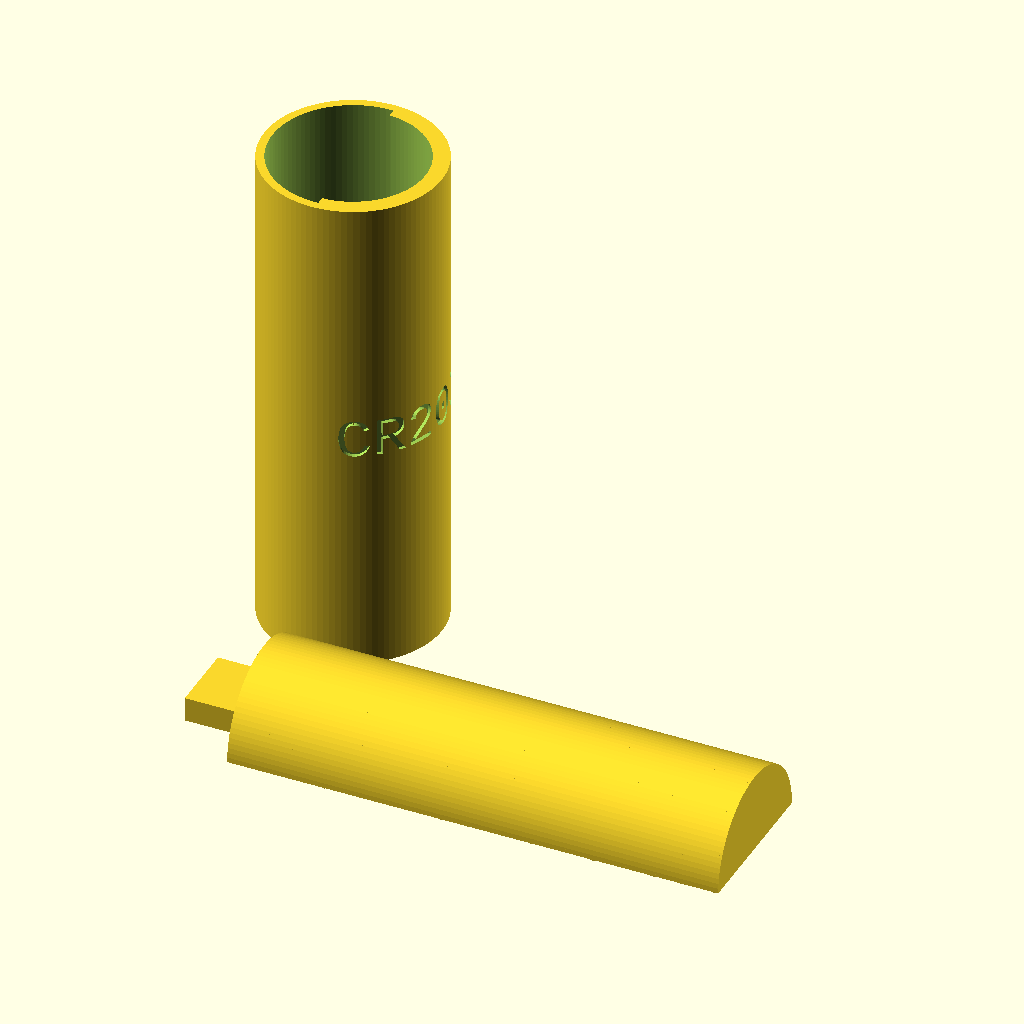
Cell 1: rendered with the file's own defaults.
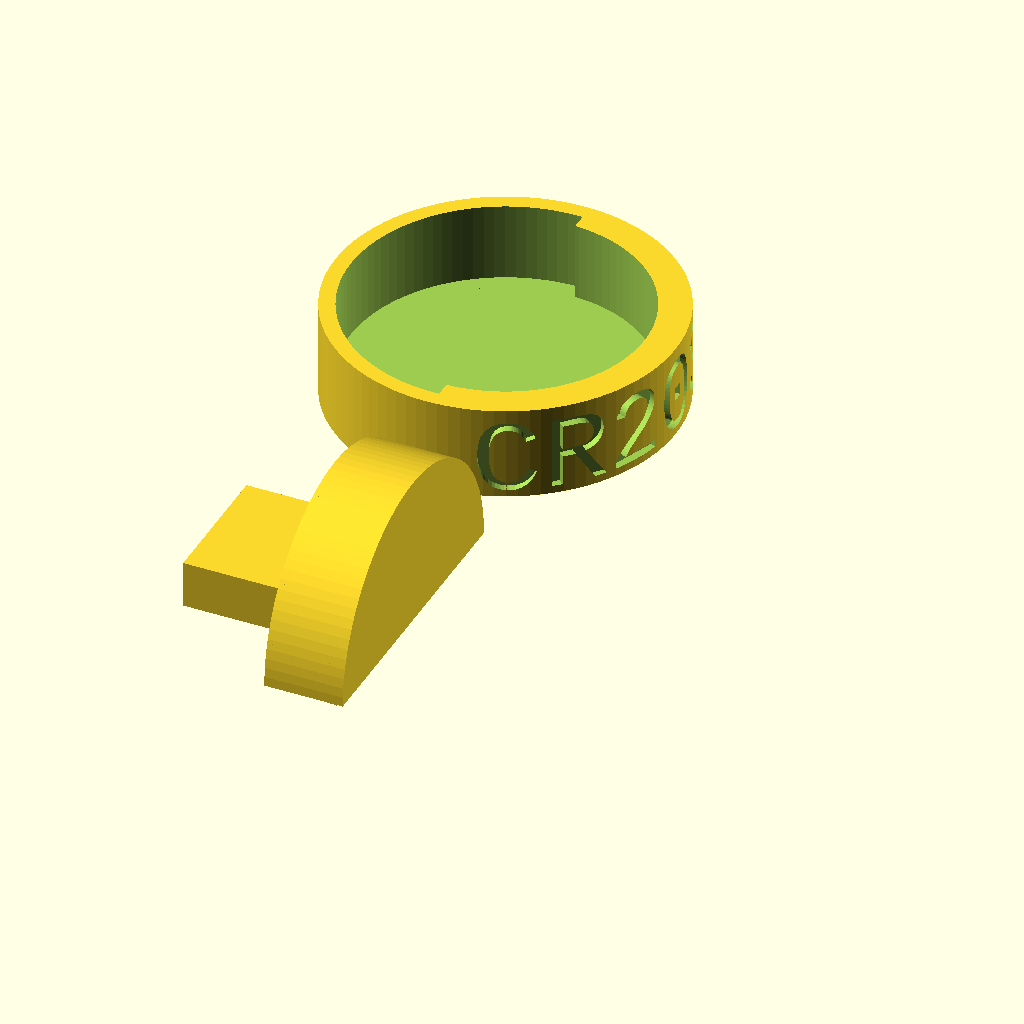
Cell 2: the same model with Tray_items = 1.
The same orthographic view direction (rotation 55°, 0°, 25°; colour scheme Cornfield) for every cell, with the view re-fitted per cell, so scale and position can differ between cells.
OpenSCAD source file button_battery_cylinder.scad:
/*
    Parametric CRxxxx coin battery storage cylinder
    https://www.thingiverse.com/thing:xxxxxx
    
    remixed from design by Oliver Retzlaff @Oretz (https://www.thingiverse.com/thing:5193535)
    remixed from design by Marcin Laber @mlask (https://www.thingiverse.com/thing:5201315)
*/

// use <text_on.scad>

model = 2032; // [1254: LR44, 927: CR927, 1025: CR1025, 1130: CR1130, 1216: CR1216, 1220: CR1220, 1225: CR1225, 1616: CR1616, 1620: CR1620, 1632: CR1632, 2012: CR2012, 2016: CR2016, 2020: CR2020, 2025: CR2025, 2032: CR2032, 2040: CR2040, 2320: CR2320, 2325: CR2325, 2330: CR2330, 2335: BR2335, 2354: CR2354, 2412: CR2412, 2430: CR2430, 2450: CR2450, 2477: CR2477, 3032: CR3032]

// default 16
Tray_items = 16; // [1:1:30]

Cover_font_size = 6; // [1:1:10]
Tray_font_size = 2; // [1:1:7]

Render_tray = true;
Render_cover = true;

/* [Additional configuration] */

// Tray/Cover wall width (a multiple of the nozzle size)
Wall_width = 1.2;

// battery spacer width
Spacer_width = 0.8;

// additional mm between Tray and Cover
Cover_tolerance = 0.2;

if (model == 1254) { container("LR44"); }
else if (model == 2335) { container("BR2335"); }
else { container(str("CR",model)); }

// Process
module container(model_str)
{
  Cover_text = model_str;
  Tray_text = model_str;
	
	Cell_diameter = round(model/100);
	Cell_width = (model % 100);

  H = Cell_width / 10; // in mm
	D = Cell_diameter + 0.8; // tolerance 0.8mm
  SW = Spacer_width > Wall_width ? Wall_width : Spacer_width; // spacer width cannot exceed wall width    
  CW = H + SW + 0.4; // cell compartment width;
   
  Tray_X = (Tray_items * CW) + (Wall_width * 2) - SW;
  Tray_D = D + (Wall_width * 2); // Tray diameter - cell diameter + two walls
  
  Cover_X = Tray_X + Wall_width;
  Cover_D = Tray_D + (Wall_width * 2) + (Cover_tolerance * 2); // Cover diameter
  
  Cover_Din = Tray_D + (Cover_tolerance * 2); // Inside diameter of cover
	
  e = 0.02;
	$fn = 100;
 
	if (Render_tray) {
		translate([0, -Cover_D - 2, 0]) rotate([0,90,0]) difference () {
			difference () {
				union() {
					difference () { // Create tray as hollow cylinder
						cylinder(h=Tray_X, d=Tray_D); 
						translate([0,0,Wall_width]) cylinder(h=Tray_X-Wall_width*2,d=Tray_D-Wall_width*2);
					}
					for (i = [0 : Tray_items]) {
						translate([0,0,(i*CW)+(Wall_width-SW)]){
							cylinder(h=SW,d=Tray_D);
						}
					}
				}
				translate([0, -Tray_D/2, -e])cube([Tray_D,Tray_D, Tray_X+2*e]); // Slice off half of cylinder
			}
			// translate first to place text correctly,the X adjustment is crude
			translate([-Wall_width*4-0.01*(Tray_font_size)*Cell_diameter,0,Tray_X]) text_on_cube(t=Tray_text, face="bottom",cube_size=Tray_X*2-0.4, size=Tray_font_size, extrusion_height=Wall_width/2, rotate=270); 
		}
		translate([-D/2+Wall_width, -D/4-Cover_D-2, 0]) cube([D/2,D/2,Wall_width*3]); // Add (crude) handle
	}
	    
	if (Render_cover) {
		difference () {
			difference () {
				difference () {
					cylinder(h=Cover_X, d=Cover_D);
					translate([0,0,Wall_width]) cylinder(h=Cover_X, d=D+Cover_tolerance*2);
				}
				difference () {
					translate([0,0,Wall_width]) cylinder(h=Cover_X+Wall_width*2, d=Cover_Din);
					translate([Cover_tolerance*2, -Cover_D/2, 0]) cube([Cover_D,Cover_D, Cover_X+Wall_width*3+2*e]);
				}
			}
			// Add text, rotate it to thickest part of cover
			rotate([0,0,90]) text_on_cylinder(t=Cover_text,r=Cover_D/2-Wall_width/4,h=Cover_X, extrusion_height=Wall_width/2,size=Cover_font_size);
		}
	}
}

/* 
Everything from here on down is a copy of the text_on library from https://github.com/brodykenrick/text_on_OpenSCAD

See this link for licensing information and updates.

To use a different version of this library, cut everything from here to the bottom, and add approriate "use" statement at top of file.
*/

/*  text on ....
    This is a rework of version 3 of write.scad to use the new OpenSCAD internal text() primitive.
    All credit to Harlan Martin (harlan@sutlog.com) for his great effort on the original.
    Great thanks to t-paul (and the OpenSCAD dev team) on adding the new text() primitive.
*/


/*
The arguments to be provided for each function are explictly in the modules.

All modules take close to all the arguments to text() [Not all features are supported in all text_on_object() modules though -- try them out warnings will be given if it is not supported]

text() params:
t
size
spacing
font
direction -- ltr, ttb, btt or rtl
language
script
halign -- left, right or center
valign -- baseline, bottom, top or center

All modules also take the additional arguments:
extrusion_height = depth of the letter, i.e. how far it sits proud
rotate
center //center the text at the location it is being written (NOT that the object is centered)

ALL faux-objects that the text is applied to have center=true
TODO: object_center=true/false (already done for cylinder)

The above arguemnts can be seen in text_extrude() as all modules call that module evetually (often multiple times).

locn_vector -- Where the faux-object has been translated to. TODO: Rename object to translate_vector?

Additional arguments for text_on_cube():

Additional arguments for text_on_cylinder():

Additional arguments for text_on_circle():

Additional arguments for text_on_sphere():


*/

// These control the default values for text_extrude(), text_on_sphere(), text_on_cube(), text_on_cylinder(), text_on_circle()
// if the arguments are not included in the call to the module.

// Defaults
// Defaults for all modules
default_t = "text_on";
default_size = 4; // TODO - Can we make this 10?? To match internal size? There is an underlying value in text() -- This masks that.
default_font = "Liberation Mono";
default_spacing = 1; // Spacing between characters. There is an underlying value in text() -- This masks that. We try and match it here.
default_rotate = 0; // text rotation (clockwise)
default_center = true; //Text-centering
default_scale = [1,1,1];
default_extrusion_height = 2; //mm letter extrusion height
default_buffer_width = 0; //mm of buffer (thickening in all directions) to add to each letter

//Defaults for Cube
default_cube_face = "front"; // default face (top,bottom,left,right,back,front)
default_sphere_rounded = false; // default for rounded letters on text_on_sphere
default_cube_updown = 0; // mm up (-down) from center on face of cube
default_cube_rightleft = 0; // mm right(-left) from center on face of cube

//Defaults for Sphere
default_sphere_northsouth = 0;
default_sphere_eastwest = 0;
default_sphere_spin = 0; // TODO:Different to rotate? or up/down. Better name?

//Defaults for Cylinder (including circle as it is on top/bottom)
default_circle_middle = 0; // (mm toward middle of circle)
default_circle_ccw = false; // write on top or bottom in a ccw direction
default_circle_eastwest = 0;
default_cylinder_face = "side";
default_cylinder_updown = 0;

// Internal values - don't play with these :)
// This is much more accurate than the PI constant internal to Openscad.
internal_pi = 3.1415926535897932384626433832795028841971693993751058209;
internal_pi2 = internal_pi * 2;

// Internal values - You might want to play with these if you are using a proportional font
internal_space_fudge = 0.80; // Fudge for working out lengths (widths) of strings

debug = true;

// ---- Helper Functions ----
// String width (length from left to right or RTL) in OpenSCAD units
// NOTE: These are innacurate because we don't know the real spacing of the chars and so have to approximate
// They work for monospaced (fixed-width) fonts well
function width_of_text_char(size, spacing) = size * internal_space_fudge * spacing;
function width_of_text_string_num_length(length, size, spacing) = width_of_text_char(size, spacing) * length;
function width_of_text_string(t, size, spacing) = width_of_text_string_num_length(len(t), size, spacing);

function cylinder_center_adjusted_top(height, center) = (center == true) ? height / 2 : height;
function cylinder_center_adjusted_bottom(height, center) = (center == true) ? height / 2 : 0;


//Angle that measures width of letters on perimeter of a circle (and sphere and cylinder)
function rotation_for_character(size, spacing, r, rotate = 0) = (width_of_text_char( size, spacing ) / (internal_pi2 * r)) * 360 * (1 - abs(rotate) / 90);


//Rotate 1/2 width of text if centering    
//One less -- if we have a single char we are already centred..
function rotation_for_center_text_string(t, size, spacing, r, rotate, center) = (center) ? (width_of_text_string_num_length(len(t) - 1, size, spacing) / 2 / (internal_pi2 * r) * 360) : 0;

//Rotate according to rotate and if centred text also 1/2 width of text
function rotation_for_center_text_string_and_rotate(t, size, spacing,r,rotate,center) = ((center) ? (width_of_text_string(t, size, spacing) / 2 / (internal_pi2 * r) * 360) : 1) * (1 - abs(rotate) / 90);


//---- Text on Object Functions ----
//Text on the top or side of a cylinder.
//Supports writing on normal and slanty cylinders
//cylinder(h,r,center)
//cylinder(h,r1,r2,center)
module text_on_cylinder(t = default_t,
                        //Object-specific                        
                        locn_vec = [0,0,0],
                        r,
                        r1,
                        r2,
                        h,
                        face = default_cylinder_face,
                        updown = default_cylinder_updown,
                        rotate = default_rotate,
                        eastwest = default_circle_eastwest,
                        middle = default_circle_middle,
                        ccw = default_circle_ccw,
                        cylinder_center = false, //if the cylinder object we are writing on is center==true
                        //TODO: add rounded
                        
                        //All objects
                        extrusion_height = default_extrusion_height,
                        center = default_center,
                        //All objects -- arguments as for text()
                        font = undef,
                        size = default_size,
                        direction = undef,
                        halign = undef,
                        valign = undef,
                        language = undef,
                        script = undef,
                        spacing = default_spacing) {

//    echo (str("text_on_cylinder:There are " ,len(t) ," letters in t" , t));
//    echo (str("text_on_cylinder:","h" , h));
//    echo (str("text_on_cylinder:","r=" , r));
//    echo (str("text_on_cylinder:","r1=" , r1));
//    echo (str("text_on_cylinder:","r2=" , r2));

    if((halign != undef) || (halign != undef)) {
        echo(str("text_on_cylinder:","WARNING " , "halign and valign are NOT supported."));
    }

    rtl_sign = (direction == "rtl") ? -1 : 1;
    if((face == "top") || (face == "bottom")) {
        //Work on a circle
        locn_offset_vec = (face == "top" ) ? [0, 0, cylinder_center_adjusted_top(h, cylinder_center)] : [0, 0, cylinder_center_adjusted_bottom(h, cylinder_center)];
        rotation_angle = (face == "top" ) ? 0 : 180;
        int_radius = (r == undef) ? ((face == "top" ) ? r2 : r1 ) : r;  //Use the top/bottom radius for slanty-cylinders
        rotate(rotation_angle, [1, 0, 0])
        text_on_circle(t,
                locn_vec + locn_offset_vec,
                r = int_radius-size,
                font = font,size=size,
                spacing = spacing,
                direction = direction,
                language = language,
                script = script,
                halign = halign,
                valign = valign,
                extrusion_height = extrusion_height,
                rotate = rotate,
                eastwest = eastwest,
                middle = middle,
                ccw = ccw);
    } else {
        if((middle != undef) && (middle != default_circle_middle)) {
            //TODO: Which others?
            //TODO: Which side things aren't supported on the circle
            echo(str("text_on_cylinder:","WARNING " , "middle NOT supported for the SIDE of a cylinder."));
        }
        //Work on the side
        locn_offset_vec = (cylinder_center == true) ? [0, 0, 0] : [0, 0, h / 2]; 
        rotate(-rtl_sign * rotation_for_center_text_string_and_rotate(t, size, spacing, r, rotate, center), [0, 0, 1])
        translate(locn_vec + locn_offset_vec)
        __internal_text_on_cylinder_side(t,
                locn_vec,
                r = r,
                h = h,
                r1 = r1,
                r2 = r2,
                cylinder_center = cylinder_center,
                center = center,
                font = font,
                size = size,
                spacing = spacing,
                direction = direction,
                language = language,
                script = script,
                halign = halign,
                valign = valign,
                extrusion_height = extrusion_height,
                rotate = rotate,
                face = face,
                updown = updown,
                eastwest = eastwest);
    }
}

//circle(r)
module text_on_circle(t = default_t,
                      //Object-specific
                      locn_vec = [0, 0, 0],
                      r,
                      eastwest = default_circle_eastwest,
                      middle = default_circle_middle,
                      ccw = default_circle_ccw,

                      //All objects                      
                      extrusion_height = default_extrusion_height,
                      rotate = default_rotate,
                      center = default_center,
                      
                      //All objects -- arguments as for text()
                      font = undef,
                      size = default_size,
                      direction = undef,
                      halign = undef,
                      valign = undef,
                      language = undef,
                      script = undef,
                      spacing = default_spacing,
                      buffer_width = default_buffer_width) {
//    echo (str("text_on_circle:","There are " ,len(t) ," letters in t" , t));
//    echo (str("text_on_circle:","rotate=" , rotate));
//    echo (str("text_on_circle:","eastwest=" , eastwest));

    if((halign != undef) || (halign != undef)) {
        echo(str("text_on_circle:","WARNING " , "halign and valign are NOT supported."));
    }

    ccw_sign = (ccw == true) ? 1 : -1;
    rtl_sign = (direction == "rtl") ? -1 : 1;
    ttb_btt_inaction = (direction == "ttb" || direction == "btt") ? 0 : 1;
    rotate_z_outer = -rotate + ccw_sign * eastwest;
    rotate_z_inner = -rtl_sign * ccw_sign * ttb_btt_inaction * rotation_for_center_text_string(t, size, spacing, r-middle, rotate, center);
    rotate(rotate_z_outer, [0, 0, 1] )
    rotate(rotate_z_inner, [0, 0, 1] )
    translate(locn_vec)
    for(l = [0 : len(t) - 1]) {
        //TTB/BTT means no per letter rotation
        rotate_z_inner2 = -ccw_sign * 90 + ttb_btt_inaction * rtl_sign * ccw_sign * l * rotation_for_character(size, spacing, r - middle, rotate = 0);   //Bottom out=-270+r
        //TTB means we go toward center, BTT means away
        vert_x_offset = (direction == "ttb" || direction == "btt") ? (l * size * ((direction == "btt") ? -1 : 1)) : 0;
        rotate(rotate_z_inner2, [0, 0, 1])
        translate([r - middle - vert_x_offset, 0, 0])
        rotate(-ccw_sign * 270, [0, 0, 1]) // flip text (botom out = -270)
        text_extrude(t[l],
                center = true,
                font = font,
                size = size,
                rotate = undef,
                spacing = spacing,
                direction = undef, //We don't pass direction ( misaligns inside text() ). TODO: Investigate why
                language = language,
                script = script,
                halign = halign,
                valign = valign,
                extrusion_height = extrusion_height,
                buffer_width = buffer_width);
    }
}

//Only expected to be called from another function. No defaults as expected to be done in parent.
//NOTE: This is hacked. Requires more mathematics than I feel like to do properly today....
//TODO: Refactor the two operations - side of normal and slanty
//No default checks in this funciton -- done in parent
module __internal_text_on_cylinder_side(t = default_t,
                      //Object-specific
                      locn_vec = [0, 0, 0],
                      r,
                      r1,
                      r2,
                      h,
                      cylinder_center,
                      
                      //All objects
                      extrusion_height = default_extrusion_height,
                      center = undef,
                      rotate = default_rotate,
                      
                      //All objects -- arguments as for text()
                      font = undef,
                      size = default_size,
                      direction = undef,
                      halign = undef, //Overridden
                      valign = undef,
                      language = undef,
                      script = undef,
                      spacing = default_spacing,
                      buffer_width = default_buffer_width) {
//    echo (str("__internal_text_on_cylinder_side:There are " ,len(t) ," letters in t" , t));
//    echo (str("__internal_text_on_cylinder_side:","h=" , h));
//    echo (str("__internal_text_on_cylinder_side:","r=" , r));
//    echo (str("__internal_text_on_cylinder_side:","r1=" , r1));
//    echo (str("__internal_text_on_cylinder_side:","r2=" , r2));
//    echo (str("__internal_text_on_cylinder_side:","direction=" , direction));
    
    if((halign != undef) || (halign != undef)) {
        echo(str("text_on_cylinder:","WARNING " , "halign and valign are NOT supported."));
    }

    wid = width_of_text_char( size, spacing ); //TODO: refactor this out?

    function calc_radius_at_height_offset(r1, r2, h_total, h_offset) = r1 + ((r2 - r1) * (h_total - h_offset) / h_total);
    
    //Has to factor in up/downedness
    //Starts at middle height then height displacement is reduced under rotation and by the slope of the uneven radii
    function calc_height_offset_at_length(r1, r2, h, length, rotate, updown) = h / 2 - updown + length * rotate / 90 * cos(atan((r2 - r1) / h));

    function calc_radius_at_length(r1, r2, h, length, rotate, updown) = calc_radius_at_height_offset(r1, r2, h, calc_height_offset_at_length(r1, r2, h, length, rotate, updown));
    
    if(r == undef) {
        //Slanty-cylinder (truncated cone) warnings
        if((direction == "btt") || (direction == "ttb")) {
            //TODO: After the issues are resolved refactoring should give this pretty easily
            echo(str("text_on_cylinder:","WARNING" , " - Slanty-cylinders definitely don't directions TTB or BTT on sides yet. Setting direction to ltr."));
        }
        if(center == true) {
            echo(str("text_on_cylinder:","WARNING" , " - Slanty-cylinders don't support centering yet. Setting center to false. You can adjust updown and eastwest and achieve most of what you are after...."));
        }
    }

    r1 = (r1 != undef) ? r1 : r;
    r2 = (r2 != undef) ? r2 : r;
    //NOTE: r is not used after here. We operate on generalised slanty cone (r1 and r2)
    
    //TODO: Look at changing this to extrusion_height_center
    //and renaming the other as text_center
    rr1 = (center) ? r1 - extrusion_height / 2 : r1;
    rr2 = (center) ? r2 - extrusion_height / 2 : r2;
    
    ccenter = (r != undef) ? center : false; //We don't do (text) centering for the slanty cones/helical paths (yet? ever?). Needs to do quite a few offset calcs.
    ddirection = ((r == undef) && ((direction == "ttb") || (direction == "btt"))) ? "ltr" : direction; //We don't do ttb or btt directions on slanty
    rtl_sign = (ddirection == "rtl") ? -1 : 1;

        //This code takes care of slanty cylinders and "normal" cylinders
    translate([0, 0, updown])
    rotate(eastwest, [0, 0, 1])
    for(l = [0 : len(t) - 1]) {
        //TODO: TTB and BTT need to have a different concept of path/length than this for RTL/LTR
           //width_of_... is half a char too long -- add 0.5 (counting from zero)
        length_to_center_of_char = width_of_text_string_num_length(l + 0.5, size, spacing);
        radius_here = calc_radius_at_length(rr1, rr2, h, length_to_center_of_char, rotate, updown);
        //Rotating into position and tangentially to surface -- Don't rotate per character for ttb/btt
        //-90 is to get centering at origin
        rotate_z_inner = -90 + rtl_sign * rotation_for_character(size, spacing, radius_here, rotate) * ((ddirection == "ttb" || ddirection== "btt") ?  0 : l);
        rotate(rotate_z_inner, [0, 0, 1]) {
            //Positioning - based on (somewhat innacurate) string length
            //Offset per character to go up/down the side in ttb/btt -- TTB down, BTT up
            vert_z_char_offset = (ddirection == "ttb" || ddirection == "btt") ?  (l * size * ((ddirection == "ttb") ? -1 : 1 )) :  0 ;
            //Only if RTL/LTR and if center -- center the text (starts off in a more visually appealing location)
            vert_z_half_text_offset_tmp = (len(t) -1) / 2 * (rotate / 90 * wid);
            vert_z_half_text_offset = ((ddirection == "ttb" || ddirection == "btt") || (ccenter == false)) ? 0 : vert_z_half_text_offset_tmp;
            translate([ radius_here , 0, vert_z_char_offset - l * (rotate / 90 * wid) + vert_z_half_text_offset])

            //Flip to tangent on the sloping side (without respecting rotation impact on the tangent -- rotate seems a little off. TODO: Investigate).
            rotate(atan((rr2 - rr1) /h), [0, 1, 0])
            //Flip onto face of "normal" cylinder
            rotate(90, [1, 0, 0])
            rotate(90, [0, 1, 0])

            //Modify the offset of the baselined text to center
            translate([0, (ccenter) ? -size / 2 : 0, 0])
        
            text_extrude(t[l],
                    center = false,
                    rotate = rotate,
                    font = font,
                    size = size,
                    spacing = spacing,
                    direction = undef, //We don't pass direction ( misaligns inside text() ). TODO: Investigate why
                    language = language,
                    script = script,
                    halign = "center", //This can be relaxed eventually
                    valign = "baseline", //Need this to keep all letters on the same line (could also support top -- otherw will make
                    extrusion_height = extrusion_height,
                    buffer_width = buffer_width);
        }
    }
}

//sphere(r)
//NB: Iterates through characters/glyphs and presents them individually (but supports actions across the entire string still)
//supports all features of text() except: halign and valign
module text_on_sphere(t = default_t,
                      //Object-specific
                      locn_vec = [0,0,0],
                      r,
                      eastwest = default_sphere_eastwest,
                      northsouth = default_sphere_northsouth,
                      rotate  = default_rotate,
                      spin = default_sphere_spin,
                      rounded  = default_sphere_rounded,
                      //All objects
                      extrusion_height = default_extrusion_height,
                      center = default_center, //center = false doesn't really even make sense to do (IMHO)
                      scale = default_scale,
                      //All objects -- arguments as for text()
                      font = undef,
                      size = default_size,
                      direction = undef,
                      halign = undef, //Not supported - only here to enable a warning
                      valign = undef, //Not supported - only here to enable a warning
                      language = undef,
                      script = undef,
                      spacing = default_spacing) {
    //echo ("text_on_sphere:There are " ,len(t) ," letters in t" , t);

    if((halign != undef) || (halign != undef)) {
        echo(str("text_on_sphere:","WARNING " , "halign and valign are NOT supported (functionality used in centering)."));
    }

    //TODO: refactor this?
    rtl_sign = (direction == "rtl") ? -1 : 1;
    
    //TODO: Look at changing this to extrusion_height_center
    //and renaming the other as text_center
    //If we are centered - we sink the radius by half the
    //extrusion height to draw "just below the surface"
    rr = (center) ? r - extrusion_height / 2 : r ;
    
    rotate(eastwest, [0, 0, 1])
    rotate(-northsouth, [1, 0, 0])
    rotate(spin, [0, 1, 0]) {
        //This tries to center the text (for RTL text).
        ttb_btt_inaction = (direction == "ttb" || direction == "btt") ? 0 : 1;
        rotate(-rtl_sign * ttb_btt_inaction * rotation_for_center_text_string(t, size, spacing, rr, rotate, center), [0, 0, 1]) {
            translate(locn_vec)
            if (rounded == false) {
                __internal_text_on_sphere_helper(t = t,
                        r = rr,
                        rotate = rotate,
                        center = center,
                        scale = scale,
                        font = font,
                        size = size,
                        spacing = spacing,
                        direction = direction,
                        language = language,
                        script = script,
                        halign = halign,
                        valign = valign,
                        extrusion_height = extrusion_height);
            } else {
                //If rounding then clip the text inside an inner sphere and outer sphere
                intersection() {
                    __internal_text_on_sphere_helper(t = t,
                            r = rr,
                            rotate = rotate,
                            center = center,
                            scale = scale,
                            font = font,
                            size = size,
                            spacing = spacing,
                            direction = direction,
                            language = language,
                            script = script,
                            halign = halign,
                            valign = valign,
                            extrusion_height = extrusion_height * 2); //Make it proud to clip it off.
                    //Shell - bounding inner and outer
                    difference() { //rounded outside
                        sphere(rr + extrusion_height);
                        // rounded inside for indented text
                        sphere( rr  );
                    }
                }
            }
        }
    }
}

//internal function -- don't call directly
//No default checks in this funciton -- done in parent
module __internal_text_on_sphere_helper(t = default_t,
                      //Object-specific
                      r,
                      //All objects
                      extrusion_height = default_extrusion_height,
                      center = default_center,
                      scale = default_scale,
                      //All objects -- arguments as for text()
                      font = undef,
                      size = default_size,
                      direction = undef,
                      //halign           = undef,
                      //valign           = undef,
                      language = undef,
                      script = undef,
                      spacing = default_spacing,
                      buffer_width = default_buffer_width) {
    rtl_sign = (direction == "rtl") ? -1 : 1;
    ttb_btt_inaction = (direction == "ttb" || direction == "btt") ? 0 : 1;
    ttb_btt_action = (direction == "ttb" || direction == "btt") ? 1 : 0;
    
    for(l = [0 : len(t) - 1]) {
        rotate_z_inner = -90 + rtl_sign * ttb_btt_inaction * l * rotation_for_character(size, spacing, r, 0);
        translate_sign = (direction == "ttb" || direction == "btt") ? ((direction == "btt") ? 1 : -1)  : 0 ;
        //translate_effect = (direction=="ttb" || direction=="btt") ? 1  :  0 ;
        //Translate letter to be located on the sphere in up/down direction when we are doing TTB and BTT
        rotate(rotate_z_inner, [0, 0, 1])
        translate(r * [cos(0 + ttb_btt_action * rotation_for_character(size, spacing, r, rotate) * l), 0, translate_sign * ttb_btt_action * sin(0 +  rotation_for_character(size, spacing, r, rotate) * l)])
        //Rotate letter to be tangential to the new part of the sphere when we are doing TTB and BTT
        rotate(-90 * translate_sign * (0 + ttb_btt_action * rotation_for_character(size, spacing, r, rotate) * l) / 90 , [0, 1, 0])
        //Flip character into position to be flush against sphere
        rotate(90, [1, 0, 0])
        rotate(90, [0, 1, 0])
    
        //Modify the offset of the baselined text to center
        translate([0, (center) ? -size / 2 : 0 , 0])
        text_extrude(t[l],
                center = false,
                rotate = rotate,
                scale = scale,
                font = font,
                size = size,
                spacing = spacing,
                direction = undef, //We don't pass direction ( misaligns inside text() ). TODO: Investigate why
                language = language,
                script = script,
                halign = "center", //This can be relaxed eventually
                valign = "baseline", //Need this to keep all letters on the same line (could also support top -- otherw will make wonky letters)
                extrusion_height = extrusion_height,
                buffer_width = buffer_width);
    }
}



//cube(size)
//cube([width,h,depth])
//NB: cube_size is used instead of size (the name size is used in the text module)
//NB: Passes through text as strings -- supports all features of text()
module text_on_cube(  t = default_t,
                      //Object-specific
                      cube_size, //number or 3-vector
                      face = default_cube_face,
                      rightleft = default_cube_rightleft,
                      updown = default_cube_updown,
                      //All objects
                      locn_vec = [0, 0, 0],
                      extrusion_height = default_extrusion_height,
                      center = undef,
                      rotate = default_rotate,
                      scale = default_scale,
                      //All objects -- arguments as for text()
                      font = undef,
                      size = default_size,
                      direction = undef,
                      halign = undef,
                      valign = undef,
                      language = undef,
                      script = undef,
                      spacing = default_spacing,
                      buffer_width = default_buffer_width) {
    //echo (str("text_on_cube:","There are " ,len(t) ," letters in t" , t));
    //echo (str("text_on_cube:","cube_size" , cube_size));
    
    if((halign != undef) || (halign != undef)) {
        echo(str("text_on_cube:","WARNING " , "halign and valign are NOT supported."));
    }

    int_cube_size = (str(cube_size)[0] != "[") ? [cube_size, cube_size, cube_size] : cube_size;
    rotate_x = ((face == "front") || (face == "back") || (face == "left") || (face == "right")) ? 90 : ((face == "bottom") ? 180 : 0); // Top is zero
    rotate_y = ((face == "back") || (face == "left") || (face == "right")) ? (face == "back") ? 180 : ((face == "left") ? -90 : 90) : 0 ; // Right is 90, Top, bottom, front are zero
    locn_vec_offset =
            (face == "front") ?               [+rightleft, -int_cube_size[1] / 2, +updown]
            : ((face == "back") ?             [+rightleft, +int_cube_size[1] / 2, +updown]
                : ((face== "left") ?          [-int_cube_size[0] / 2, +rightleft, +updown]
                    : ((face == "right") ?    [+int_cube_size[0] / 2, +rightleft, +updown]
                        : ((face == "top") ?  [+rightleft, +updown, +int_cube_size[2] / 2]
                            :                 [+rightleft, -updown, -int_cube_size[2] / 2]
                            )))); // bottom
                            
    translate(locn_vec + locn_vec_offset)
    rotate(rotate_x, [1, 0, 0])
    rotate(rotate_y, [0, 1, 0]) // rotate around the y axis (z before rotation)
    text_extrude(t,
            center = center,
            rotate = rotate,
            scale = scale,
            font = font,
            size = size,
            spacing = spacing,
            direction = direction, // Does this misalign inside text()? the individual character modules do.
            language = language,
            script = script,
            halign = halign,
            valign = valign,
            extrusion_height = extrusion_height,
            buffer_width = buffer_width );
}

function default_if_undef(val, default_val) = (val != undef) ? val : default_val;

// Print a single character or a string at the desired extrusion height
// Passes on values to text() that are passed in
// TODO: Add x,y,z rotations get text facing the right way from the start)
module text_extrude( t = default_t,
                     extrusion_height = default_extrusion_height,
                     center = default_center, // Fudgy. YMMV. // TODO:center_extrusion, or extrusion offset??
                     rotate = default_rotate,
                     scale = default_scale, // For scaling by different on axes (for widening etc)
                     // Following are test() params (in addition to t=)
                     font = default_font,
                     size = default_size,
                     direction = undef,
                     halign  = undef,
                     valign = undef,
                     language = undef,
                     script = undef,
                     spacing = default_spacing,
                     buffer_width = default_buffer_width) {
    //echo (str("text_extrude:","There are " ,len(t) ," letters in text" , t));
    //echo (str("text_extrude:","extrusion_height=" , extrusion_height));
    
    if(center == true) {
        if((halign != undef) || (valign != undef)) {
            echo(str("text_extrude:","WARNING " , "When center is true, then halign and valign are NOT supported."));
        }
    }
    
    // As arguments are explicitly set as undef (from higher functions) as they come down (they don't get defaults in this function as they are set as something)
    // we need to check and replace any that we don't want to be undef
    t = default_if_undef(t, default_t);
    font = default_if_undef(font, default_font);
    extrusion_height = default_if_undef(extrusion_height, default_extrusion_height);
    center = default_if_undef(center, default_center);
    rotate = default_if_undef(rotate, default_rotate);
    spacing = default_if_undef(spacing, default_spacing);
    size = default_if_undef(size, default_size);
    
    halign = (center) ? "center" : halign ;
    valign = (center) ? "center" : valign ;
    extrusion_center = (center) ? true : false ;
    
    scale(scale)
    rotate(rotate, [0, 0, -1]) //TODO: Do we want to make this so that the entire vector can be set?
    linear_extrude(height = extrusion_height, convexity = 10, center = extrusion_center)
    offset(delta = buffer_width)
    text(text = t,
            size = size,
            $fn = 40,
            font = font,
            direction = direction,
            spacing = spacing,
            halign = halign,
            valign = valign,
            language = language,
            script = script);
}
Parameter table extracted from the source (name, type, default, range or options):
model: number, default 2032, options 1254, 927, 1025, 1130, 1216, 1220, 1225, 1616, 1620, 1632, 2012, 2016, 2020, 2025, 2032, 2040, 2320, 2325, 2330, 2335, 2354, 2412, 2430, 2450, 2477, 3032
Tray_items: number, default 16, range 1 to 30, step 1
Cover_font_size: number, default 6, range 1 to 10, step 1
Tray_font_size: number, default 2, range 1 to 7, step 1
Render_tray: bool, default true
Render_cover: bool, default true
Wall_width: number, default 1.2
Spacer_width: number, default 0.8
Cover_tolerance: number, default 0.2
